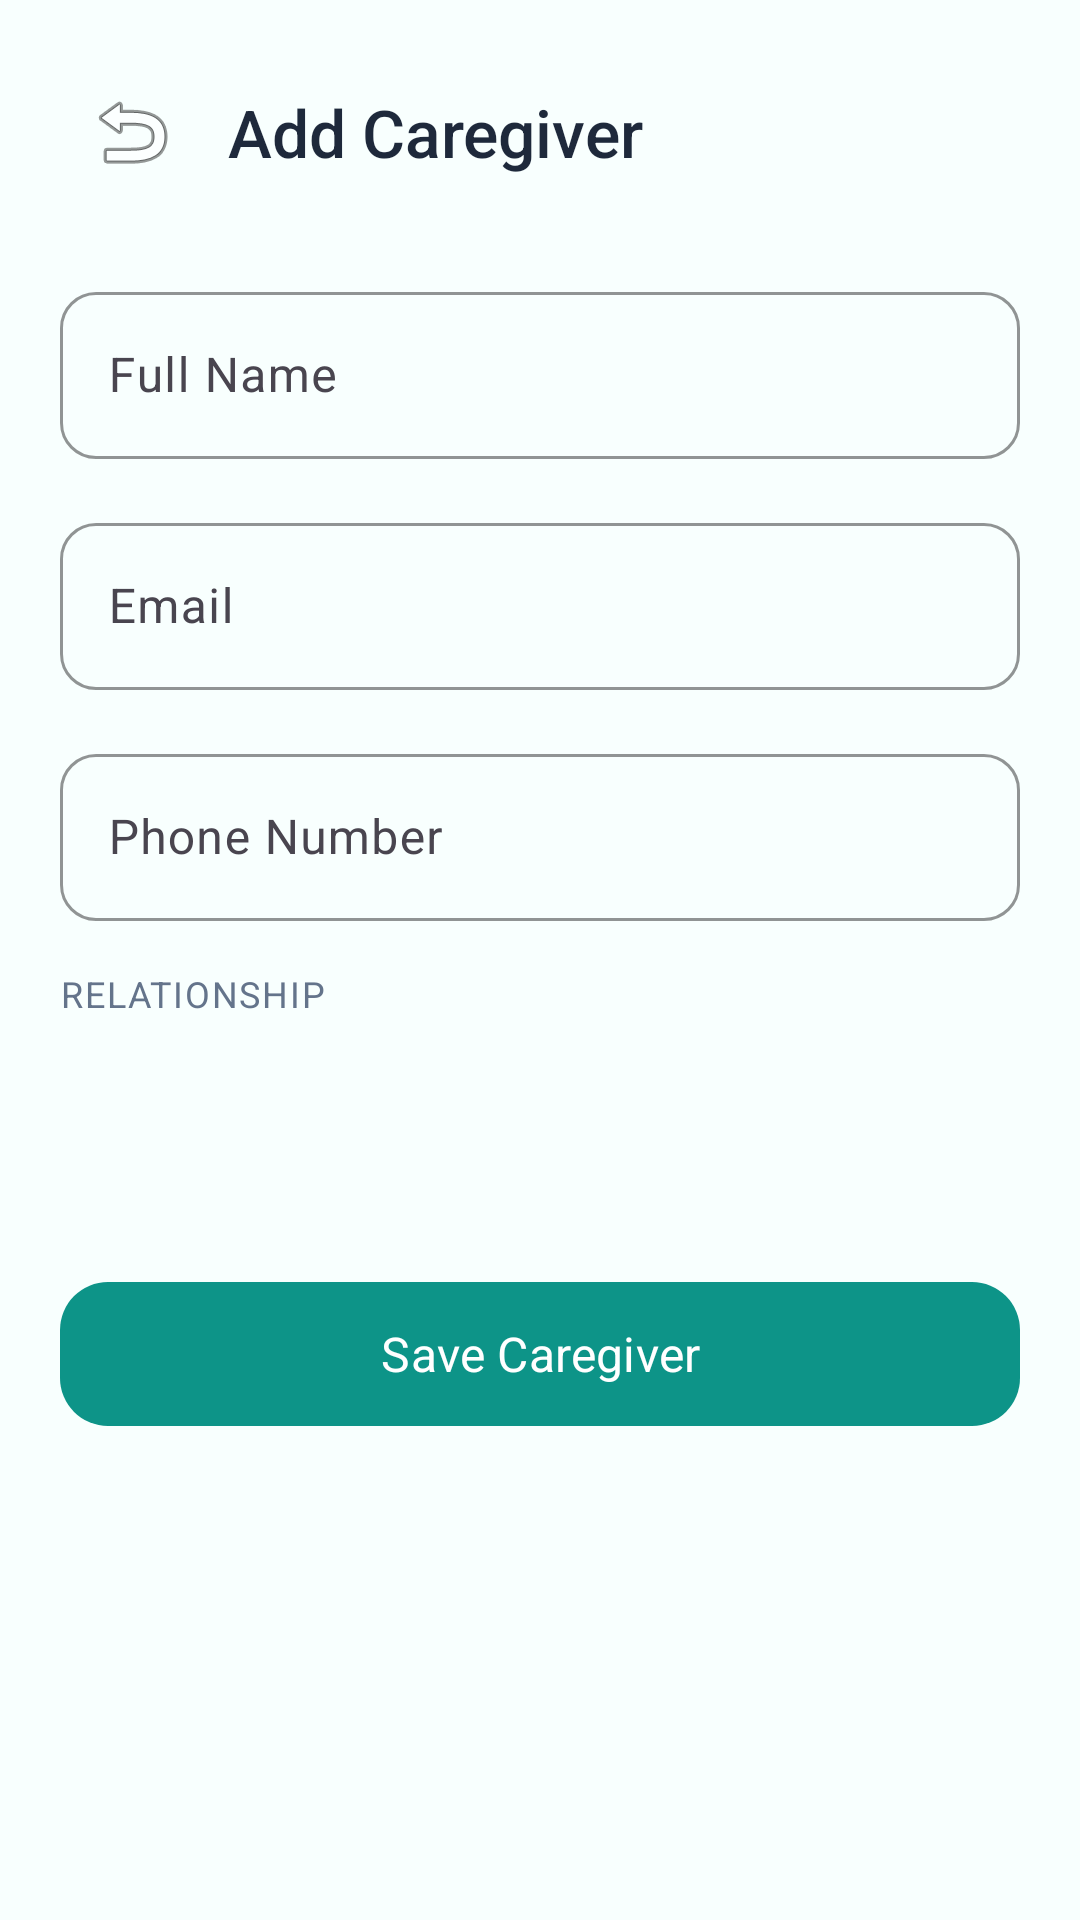

Here is an Android app screen rendered from its layout file. Give the layout XML and the strings, colors and styles it references.
<!-- AndroidManifest.xml: application theme Theme.SmartMed -->
<!-- res/layout/activity_add_caregiver.xml -->
<?xml version="1.0" encoding="utf-8"?>
<ScrollView xmlns:android="http://schemas.android.com/apk/res/android"
    xmlns:app="http://schemas.android.com/apk/res-auto"
    android:layout_width="match_parent" android:layout_height="match_parent"
    android:background="@color/background">

    <LinearLayout android:layout_width="match_parent" android:layout_height="wrap_content"
        android:orientation="vertical" android:padding="@dimen/screen_margin">

        <LinearLayout android:layout_width="match_parent" android:layout_height="wrap_content"
            android:orientation="horizontal" android:gravity="center_vertical">
            <ImageButton android:id="@+id/btnBack" android:layout_width="@dimen/touch_target_min"
                android:layout_height="@dimen/touch_target_min" android:src="@android:drawable/ic_menu_revert"
                android:background="?attr/selectableItemBackgroundBorderless" android:contentDescription="Back"/>
            <TextView android:layout_width="wrap_content" android:layout_height="wrap_content"
                android:text="@string/add_caregiver" style="@style/TextStyle.Heading2"
                android:layout_marginStart="@dimen/spacing_sm"/>
        </LinearLayout>

        
        <com.google.android.material.textfield.TextInputLayout android:layout_width="match_parent"
            android:layout_height="wrap_content" android:layout_marginTop="@dimen/spacing_lg"
            android:hint="@string/full_name" style="@style/Widget.SmartMed.TextInputLayout">
            <com.google.android.material.textfield.TextInputEditText android:id="@+id/etName"
                android:layout_width="match_parent" android:layout_height="wrap_content"
                android:inputType="textPersonName" android:textSize="@dimen/text_body"/>
        </com.google.android.material.textfield.TextInputLayout>

        
        <com.google.android.material.textfield.TextInputLayout android:layout_width="match_parent"
            android:layout_height="wrap_content" android:layout_marginTop="@dimen/spacing_md"
            android:hint="@string/email" style="@style/Widget.SmartMed.TextInputLayout">
            <com.google.android.material.textfield.TextInputEditText android:id="@+id/etEmail"
                android:layout_width="match_parent" android:layout_height="wrap_content"
                android:inputType="textEmailAddress" android:textSize="@dimen/text_body"/>
        </com.google.android.material.textfield.TextInputLayout>

        
        <com.google.android.material.textfield.TextInputLayout android:layout_width="match_parent"
            android:layout_height="wrap_content" android:layout_marginTop="@dimen/spacing_md"
            android:hint="@string/phone_number" style="@style/Widget.SmartMed.TextInputLayout">
            <com.google.android.material.textfield.TextInputEditText android:id="@+id/etPhone"
                android:layout_width="match_parent" android:layout_height="wrap_content"
                android:inputType="phone" android:textSize="@dimen/text_body"/>
        </com.google.android.material.textfield.TextInputLayout>

        
        <TextView android:layout_width="wrap_content" android:layout_height="wrap_content"
            android:text="@string/relationship" style="@style/TextStyle.Label" android:layout_marginTop="@dimen/spacing_md"/>
        <Spinner android:id="@+id/spinnerRelationship" android:layout_width="match_parent"
            android:layout_height="@dimen/button_height" android:layout_marginTop="@dimen/spacing_xs"
            android:background="@drawable/bg_rounded_card"/>

        
        <com.google.android.material.button.MaterialButton android:id="@+id/btnSave"
            android:layout_width="match_parent" android:layout_height="@dimen/button_height"
            android:layout_marginTop="@dimen/spacing_lg" android:text="@string/save_caregiver"
            android:textAllCaps="false" android:textSize="@dimen/text_button"
            app:cornerRadius="@dimen/corner_radius_large"/>

        <ProgressBar android:id="@+id/progressBar" android:layout_width="wrap_content"
            android:layout_height="wrap_content" android:layout_gravity="center"
            android:visibility="gone" android:layout_marginTop="@dimen/spacing_md"/>

    </LinearLayout>
</ScrollView>
<!-- resources referenced by this layout -->
<resources>
  <color name="background">#FFF8FFFE</color>
  <dimen name="button_height">56dp</dimen>
  <dimen name="corner_radius_large">16dp</dimen>
  <dimen name="screen_margin">20dp</dimen>
  <dimen name="spacing_lg">24dp</dimen>
  <dimen name="spacing_md">16dp</dimen>
  <dimen name="spacing_sm">8dp</dimen>
  <dimen name="spacing_xs">4dp</dimen>
  <dimen name="text_body">16sp</dimen>
  <dimen name="text_button">16sp</dimen>
  <dimen name="touch_target_min">48dp</dimen>
  <string name="add_caregiver">Add Caregiver</string>
  <string name="email">Email</string>
  <string name="full_name">Full Name</string>
  <string name="phone_number">Phone Number</string>
  <string name="relationship">Relationship</string>
  <string name="save_caregiver">Save Caregiver</string>
  <style name="TextStyle.Heading2">
          <item name="android:textSize">@dimen/text_heading2</item>
          <item name="android:textColor">@color/text_primary</item>
          <item name="android:fontFamily">sans-serif-medium</item>
      </style>
  <style name="TextStyle.Label">
          <item name="android:textSize">@dimen/text_label</item>
          <item name="android:textColor">@color/text_secondary</item>
          <item name="android:textAllCaps">true</item>
          <item name="android:letterSpacing">0.05</item>
      </style>
  <style name="Widget.SmartMed.TextInputLayout" parent="Widget.Material3.TextInputLayout.OutlinedBox">
          <item name="boxCornerRadiusTopStart">@dimen/corner_radius_medium</item>
          <item name="boxCornerRadiusTopEnd">@dimen/corner_radius_medium</item>
          <item name="boxCornerRadiusBottomStart">@dimen/corner_radius_medium</item>
          <item name="boxCornerRadiusBottomEnd">@dimen/corner_radius_medium</item>
          <item name="boxStrokeColor">@color/primary</item>
          <item name="hintTextColor">@color/primary</item>
      </style>
  <style name="Theme.SmartMed" parent="Theme.Material3.Light.NoActionBar">
          <item name="colorPrimary">@color/primary</item>
          <item name="colorPrimaryDark">@color/primary_dark</item>
          <item name="colorPrimaryContainer">@color/primary_container</item>
          <item name="colorOnPrimary">@color/on_primary</item>
          <item name="colorSecondary">@color/secondary</item>
          <item name="colorSecondaryContainer">@color/secondary_container</item>
          <item name="colorError">@color/error</item>
          <item name="android:colorBackground">@color/background</item>
          <item name="colorSurface">@color/surface</item>
          <item name="android:textColorPrimary">@color/text_primary</item>
          <item name="android:textColorSecondary">@color/text_secondary</item>
          <item name="android:textColorHint">@color/text_hint</item>
          <item name="android:statusBarColor">@color/primary_dark</item>
          <item name="android:navigationBarColor">@color/surface</item>
          <item name="android:fontFamily">sans-serif</item>
      </style>
  <dimen name="text_heading2">22sp</dimen>
  <color name="text_primary">#FF1E293B</color>
  <dimen name="text_label">12sp</dimen>
  <color name="text_secondary">#FF64748B</color>
  <dimen name="corner_radius_medium">12dp</dimen>
  <color name="primary">#FF0D9488</color>
  <color name="primary_dark">#FF0F766E</color>
  <color name="primary_container">#FFE6FAF8</color>
  <color name="on_primary">#FFFFFFFF</color>
  <color name="secondary">#FF6366F1</color>
  <color name="secondary_container">#FFEEF2FF</color>
  <color name="error">#FFEF4444</color>
  <color name="surface">#FFFFFFFF</color>
  <color name="text_hint">#FF94A3B8</color>
</resources>
